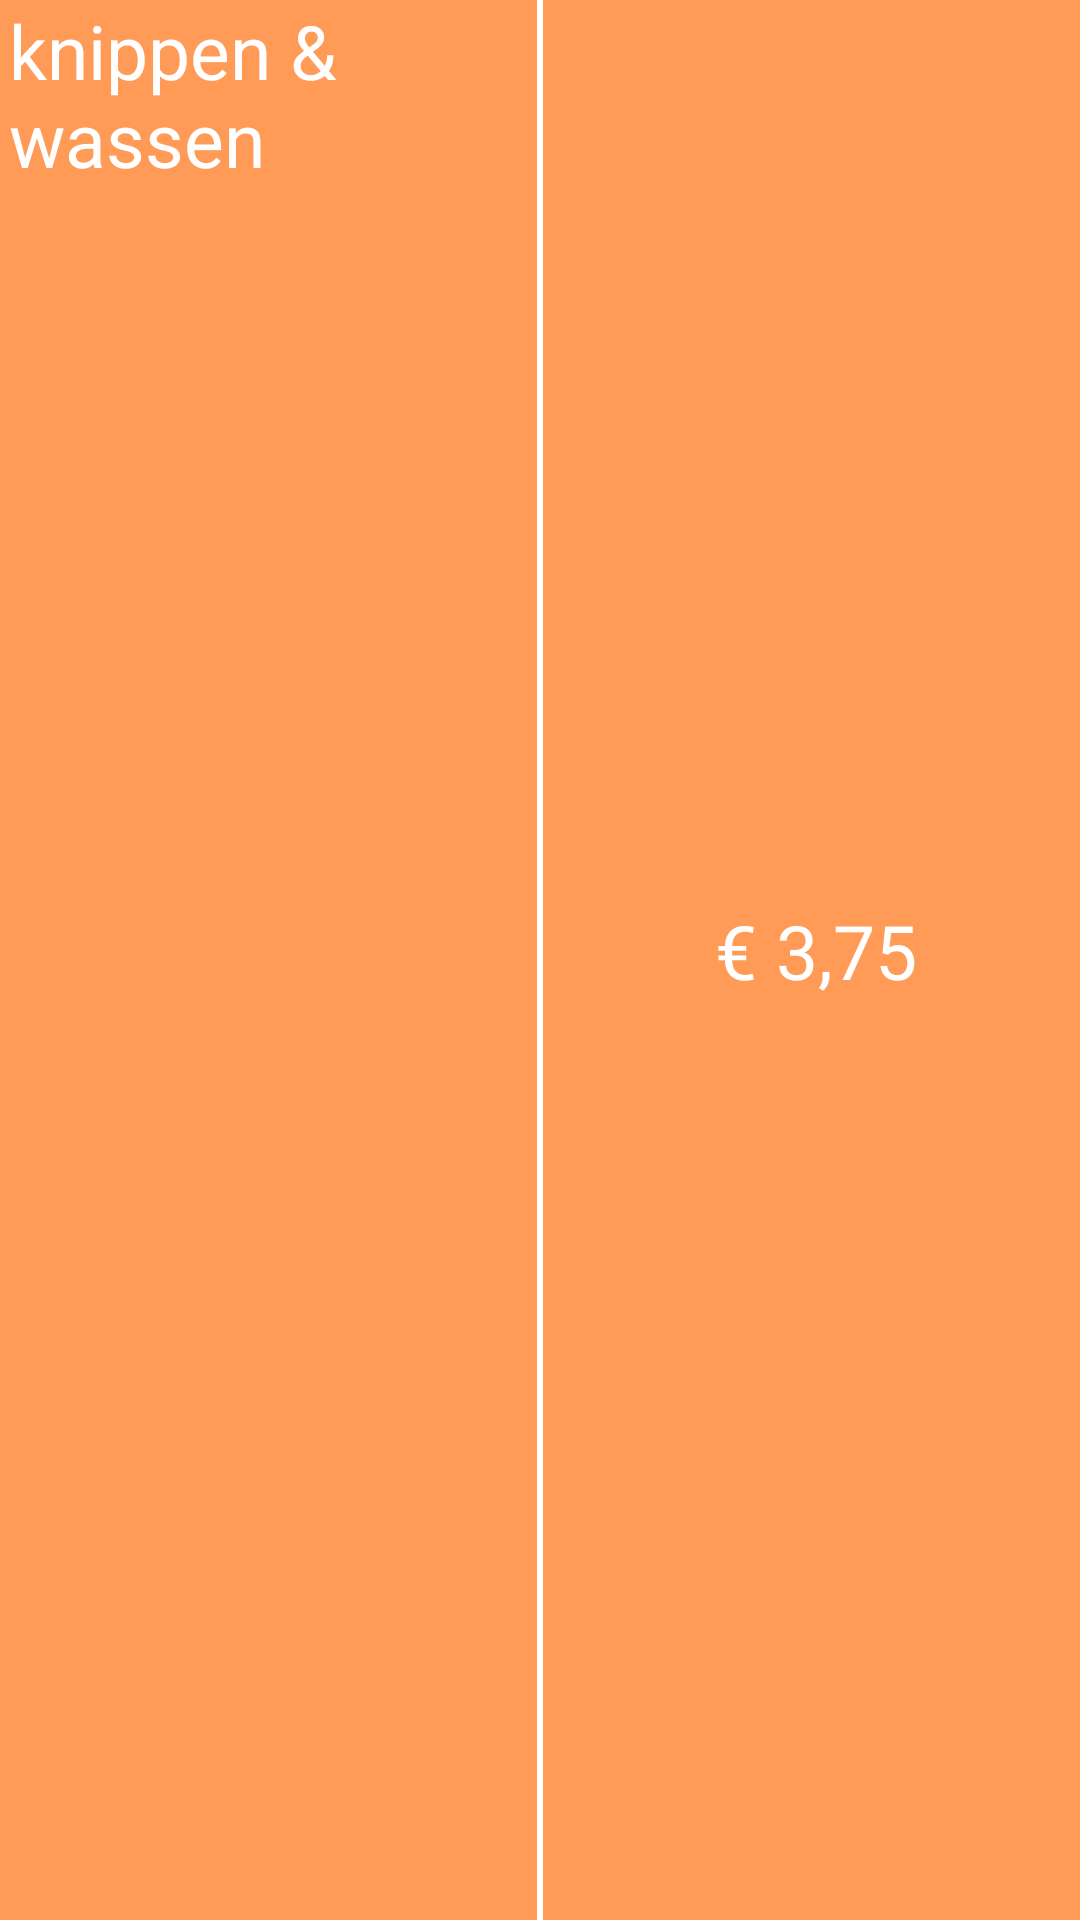

Write the Android layout XML for this screen, with the resource values it uses.
<!-- AndroidManifest.xml: application theme AppTheme -->
<!-- res/layout/custom_row.xml -->
<?xml version="1.0" encoding="utf-8"?>
<RelativeLayout android:layout_width="match_parent"
    android:layout_height="wrap_content"
    android:background="@color/colorPrimary"
    xmlns:android="http://schemas.android.com/apk/res/android">



    <TextView
        android:orientation="vertical" android:layout_width="wrap_content"
        android:layout_height="match_parent"
        android:id="@+id/textViewLeft"
        android:textSize="25sp"
        android:textColor="#FFFFFF"
        android:layout_marginRight="5sp"
        android:layout_marginEnd="5sp"
        android:paddingLeft="3sp"
        android:layout_alignRight="@+id/horizontal_divider"
        android:layout_alignEnd="@+id/horizontal_divider"
        android:paddingRight="3sp"
        android:text="knippen &amp; wassen"
        android:layout_alignParentLeft="true"
        android:layout_alignParentStart="true"
        android:layout_alignParentTop="true"
        android:gravity="left">

    </TextView>

    <TextView
        android:orientation="vertical"
        android:layout_width="wrap_content"
        android:layout_height="match_parent"
        android:id="@+id/textViewRight"
        android:textSize="25sp"
        android:textColor="#FFFFFF"
        android:paddingLeft="3sp"
        android:paddingBottom="6sp"
        android:paddingRight="3sp"
        android:layout_alignLeft="@+id/horizontal_divider"
        android:layout_alignStart="@+id/horizontal_divider"
        android:text="€ 3,75"
        android:layout_alignParentTop="true"
        android:layout_alignParentRight="true"
        android:layout_alignParentEnd="true"
        android:gravity="center"
        android:layout_marginLeft="5sp">

    </TextView>

    <View
        android:layout_height="wrap_content"
        android:layout_alignParentTop="true"
        android:layout_centerHorizontal="true"
        android:background="#FFFFFF"
        android:id="@+id/horizontal_divider"
        android:layout_width="2sp" />
</RelativeLayout>
<!-- resources referenced by this layout -->
<resources>
  <color name="colorPrimary">#FF9B57</color>
  <style name="AppTheme" parent="Theme.AppCompat.Light.DarkActionBar">
          
          <item name="colorPrimary">@color/colorPrimary</item>
          <item name="colorPrimaryDark">@color/colorPrimaryDark</item>
          <item name="colorAccent">@color/colorAccent</item>
          <item name="windowNoTitle">true</item>
          <item name="windowActionBar">false</item>
          <item name="drawerArrowStyle">@style/DrawerArrowStyle</item>
      </style>
  <color name="colorPrimaryDark">#eb8743</color>
  <color name="colorAccent">#FF9B57</color>
  <style name="DrawerArrowStyle" parent="@style/Widget.AppCompat.DrawerArrowToggle">
          <item name="spinBars">true</item>
          <item name="color">@android:color/white</item>
      </style>
</resources>
